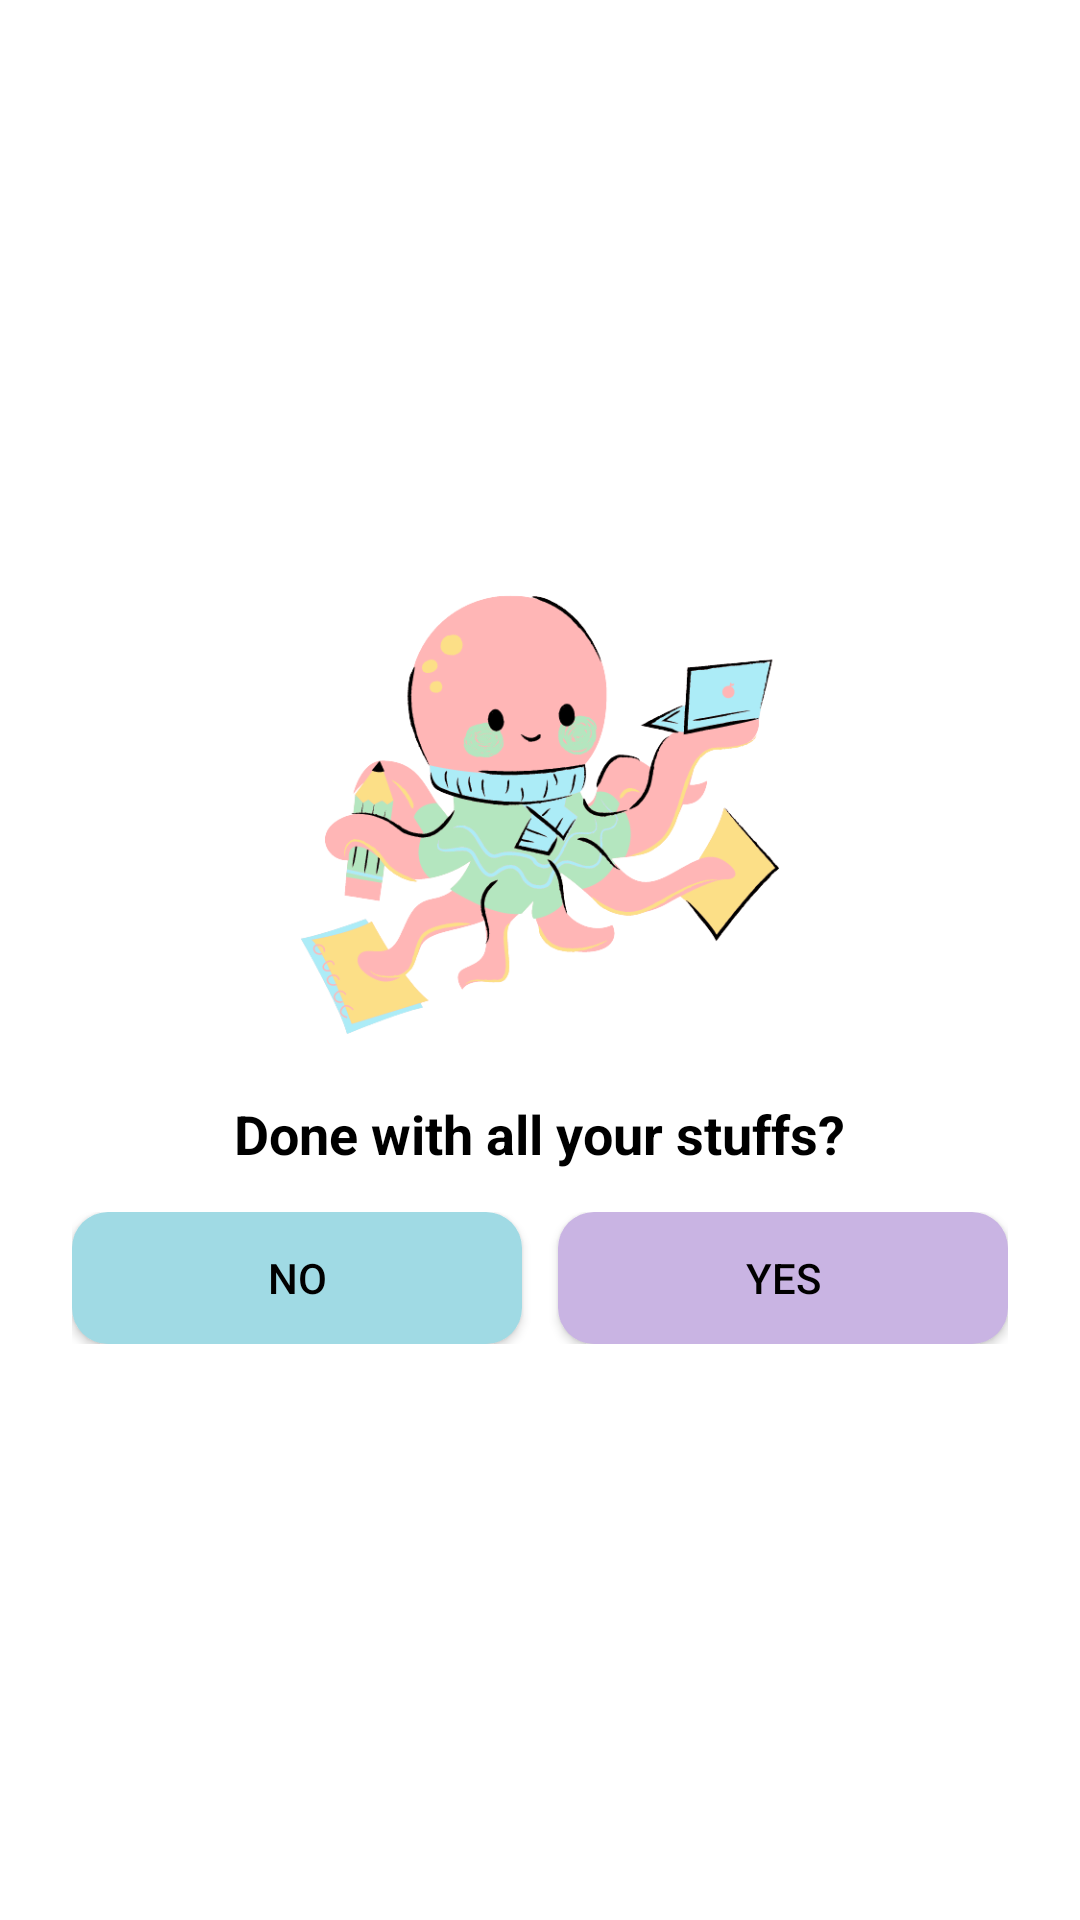

Here is an Android app screen rendered from its layout file. Give the layout XML and the strings, colors and styles it references.
<!-- AndroidManifest.xml: application theme Theme.Tasks -->
<!-- res/layout/clear_all_tasks_dialog_layout.xml -->
<?xml version="1.0" encoding="utf-8"?>
<LinearLayout xmlns:android="http://schemas.android.com/apk/res/android"
    android:layout_width="360dp"
    android:layout_height="wrap_content"
    android:layout_gravity="center"
    android:gravity="center"
    android:orientation="vertical"
    android:padding="24dp"
    android:background="@drawable/popup_dialog_background">

    <ImageView
        android:layout_width="160dp"
        android:layout_height="160dp"
        android:contentDescription="@string/image"
        android:src="@drawable/octopus"/>

    <TextView
        android:layout_width="wrap_content"
        android:layout_height="wrap_content"
        android:layout_marginTop="14dp"
        android:text="@string/clear_all"
        android:textStyle="bold"
        android:gravity="center"
        android:textSize="18sp"/>

    <LinearLayout
        android:layout_width="match_parent"
        android:layout_height="44dp"
        android:orientation="horizontal"
        android:layout_marginTop="14dp">

        <androidx.appcompat.widget.AppCompatButton
            android:id="@+id/no_button"
            android:layout_width="0dp"
            android:layout_height="match_parent"
            android:layout_weight="1"
            android:textColor="@color/black"
            android:background="@drawable/button_secondary_background"
            android:text="@string/no"/>

        <androidx.appcompat.widget.AppCompatButton
            android:id="@+id/yes_button"
            android:layout_width="0dp"
            android:layout_height="match_parent"
            android:layout_weight="1"
            android:layout_marginStart="12dp"
            android:textColor="@color/black"
            android:background="@drawable/button_background"
            android:text="@string/yes"/>

    </LinearLayout>

</LinearLayout>
<!-- resources referenced by this layout -->
<resources>
  <color name="black">#000000</color>
  <!-- drawable button_background (drawable) -->
  <?xml version="1.0" encoding="utf-8"?>
  <shape xmlns:android="http://schemas.android.com/apk/res/android"
      android:shape="rectangle">
      <solid android:color="@color/lavender_blue"/>
      <corners android:radius="12dp"/>
  </shape>
  <!-- drawable button_secondary_background (drawable) -->
  <?xml version="1.0" encoding="utf-8"?>
  <shape xmlns:android="http://schemas.android.com/apk/res/android"
      android:shape="rectangle">
      <solid android:color="@color/blizzard_blue"/>
      <corners android:radius="12dp"/>
  </shape>
  <!-- drawable octopus: png bitmap (drawable-v24, 67915 bytes) -->
  <!-- drawable popup_dialog_background (drawable) -->
  <?xml version="1.0" encoding="utf-8"?>
  <shape xmlns:android="http://schemas.android.com/apk/res/android"
      android:shape="rectangle">
  
  </shape>
  <string name="clear_all">Done with all your stuffs?</string>
  <string name="image">Image</string>
  <string name="no">No</string>
  <string name="yes">Yes</string>
  <style name="Theme.Tasks" parent="Theme.MaterialComponents.DayNight.DarkActionBar">
          
          <item name="colorPrimary">@color/lavender_blue</item>
          <item name="colorPrimaryVariant">@color/blizzard_blue</item>
          <item name="colorOnPrimary">@color/white</item>
          
          <item name="colorSecondary">@color/bisque</item>
          <item name="colorSecondaryVariant">@color/salmon_pink</item>
          <item name="colorOnSecondary">@color/black</item>
          
          <item name="android:statusBarColor">?attr/colorPrimary</item>
          
          <item name="android:textColor">@color/black</item>
          <item name="cardBackgroundColor">@color/card_background_light</item>
      </style>
  <color name="lavender_blue">#C9B4E3</color>
  <color name="blizzard_blue">#A0DAE4</color>
  <color name="white">#FFFFFF</color>
  <color name="bisque">#DDC19E</color>
  <color name="salmon_pink">#F4989C</color>
  <color name="card_background_light">#D5F0F8</color>
</resources>
